Run: headless pygame with SDL's dummy video driver; simulated clock (each Clock.tick advances the game by its frame time, no real sleeping); random seed 0; keys injected as events and as key.get_pressed() state; mouse plan: one left click at the window centre at the start of phase 2, then a move to the lower-right quarter at the start of phase 3.
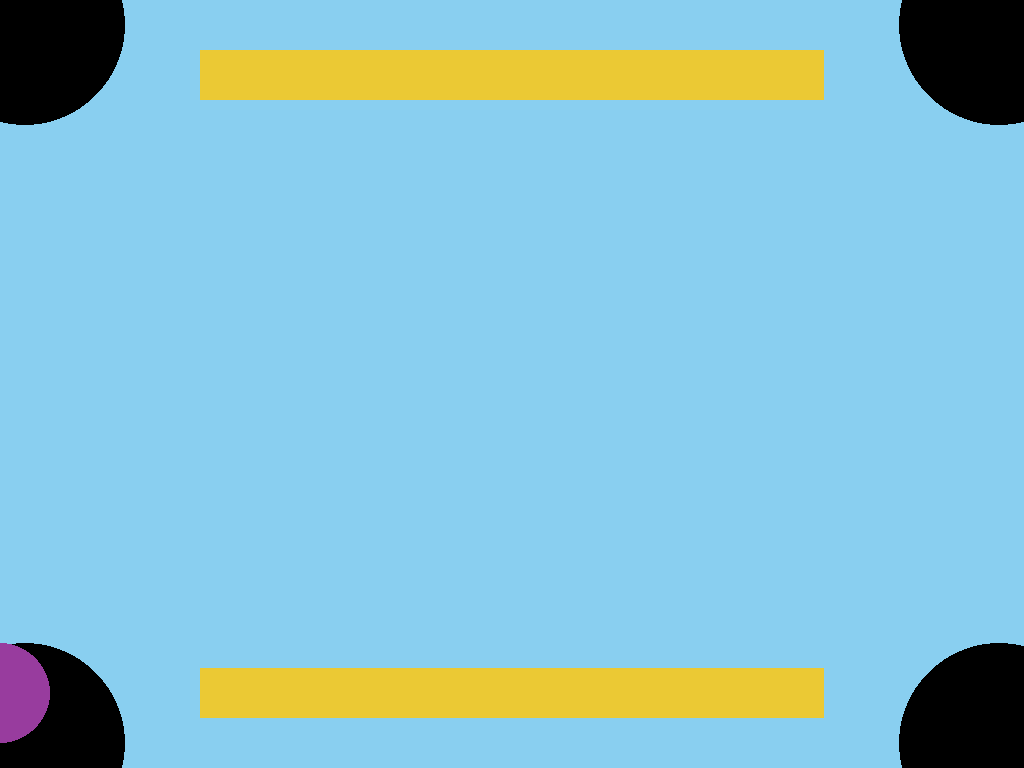
Frame 1 of 4 · flips 1–60 · no input
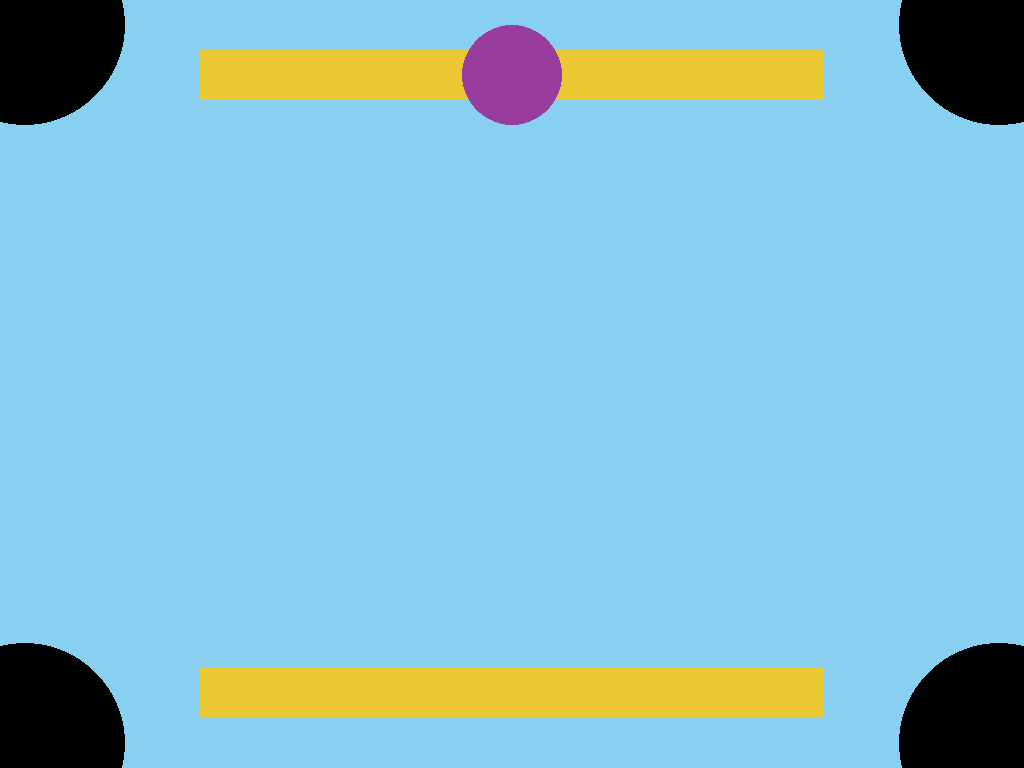
Frame 2 of 4 · flips 61–180 · clicked the window centre · tapped SPACE, RETURN · held RIGHT (→), D
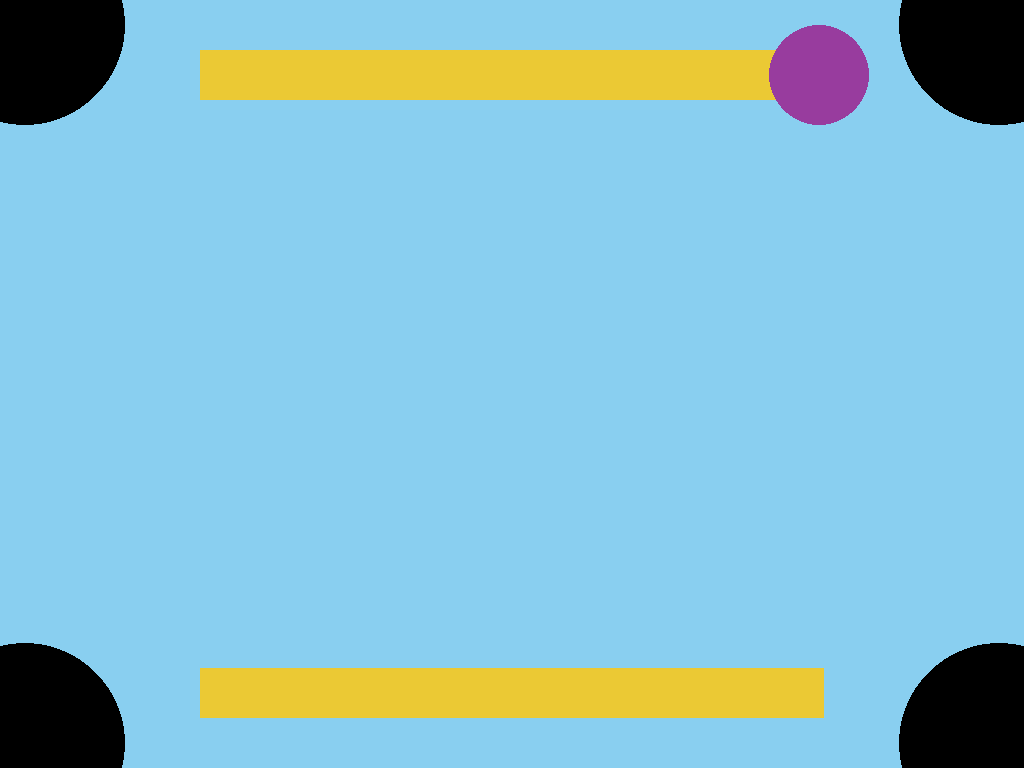
Frame 3 of 4 · flips 181–300 · moved the mouse to the lower-right quarter · held DOWN (↓), S
Frame 4 of 4 · flips 301–420 · held LEFT (←), A, UP (↑), W · screen unchanged from frame 3, image omitted

The pygame program that drew these frames:

# -*- coding: utf-8 -*-
"""
Created on Tue Feb  2 11:08:50 2021

@author: Suyash Singh
"""
import math

import pygame, sys
from pygame.locals import *
pygame.init()
    
black=(0,0,0)
blue=(137,207,240)
yellow=(235, 201, 52)
purple=(152, 60, 158)

display=pygame.display.Info()
width=display.current_w
height=display.current_h

screen=pygame.display.set_mode((0,0),pygame.FULLSCREEN)
screen.fill(blue)
pygame.display.set_caption("Carrom")

class Board:
    def __init__(self):
        self.upperRow=[200,50,width-400,50]
        self.lowerRow=[200,height-100,width-400,50]
        self.holeRadius=100
        self.holes=[[25,25],[25,height-25],[width-25,height-25],[width-25,25]]
        
        self.midUpper=[ self.upperRow[0]+self.upperRow[2]//2, self.upperRow[1]+self.upperRow[3]//2 ]   # x y 
        self.midLower=[ self.lowerRow[0]+self.lowerRow[2]//2, self.lowerRow[1]+self.lowerRow[3]//2 ]
        
    def draw(self):
        pygame.draw.rect(screen,yellow,self.upperRow)
        pygame.draw.rect(screen,yellow,self.lowerRow)
        pygame.draw.circle(screen,black,self.holes[0],self.holeRadius)
        pygame.draw.circle(screen,black,self.holes[1],self.holeRadius)
        pygame.draw.circle(screen,black,self.holes[2],self.holeRadius)
        pygame.draw.circle(screen,black,self.holes[3],self.holeRadius)
        
class Striker:
    def __init__(self):
        self.x=0
        self.y=0
        self.radius=50
        self.velocity=0
        
    def draw(self,position):
        self.x=position[0]
        self.y=position[1]
        pygame.draw.circle(screen,purple,[self.x,self.y],self.radius)
        
        
def draw_window(player,board,striker,unit_vector):
    board.draw()
    if striker.velocity==0:
        if player==1:
            mouseX,mouseY=pygame.mouse.get_pos()
            striker.draw([mouseX,board.midLower[1]])
        else:
            mouseX,mouseY=pygame.mouse.get_pos()
            striker.draw([mouseX,board.midUpper[1]])
    else:
        striker.draw([striker.x+10*unit_vector[0],striker.y+10*unit_vector[1]])
        striker.velocity-=1
        
def main():
    lowerPlayer=True
    running=True
    board=Board()
    striker=Striker()
    player=1
    changePlayer=False
    unit_vector=[0,0]
    
    while running:
        events=pygame.event.get()
        for event in events:
            if event.type==pygame.QUIT:
                running=False
            if event.type==pygame.KEYDOWN:
                if event.key==pygame.K_ESCAPE:
                    running=False
                    
        if pygame.mouse.get_pressed()[0]==1 and striker.velocity==0:
            striker.velocity=50
            mouseX,mouseY=pygame.mouse.get_pos()
            changePlayer=True
            vector=[mouseX-striker.x,mouseY-striker.y]
            magnitude=math.sqrt(vector[0]*vector[0]+vector[1]*vector[1])
            unit_vector=[vector[0]/magnitude,vector[1]/magnitude]
            
        if striker.velocity==0 and changePlayer:
            changePlayer=False
            player=not player
            
        screen.fill(blue)       
        draw_window(player,board,striker,unit_vector)
        
        pygame.display.update()
        pygame.time.Clock().tick(40)
    pygame.quit()
    sys.exit()

main()
